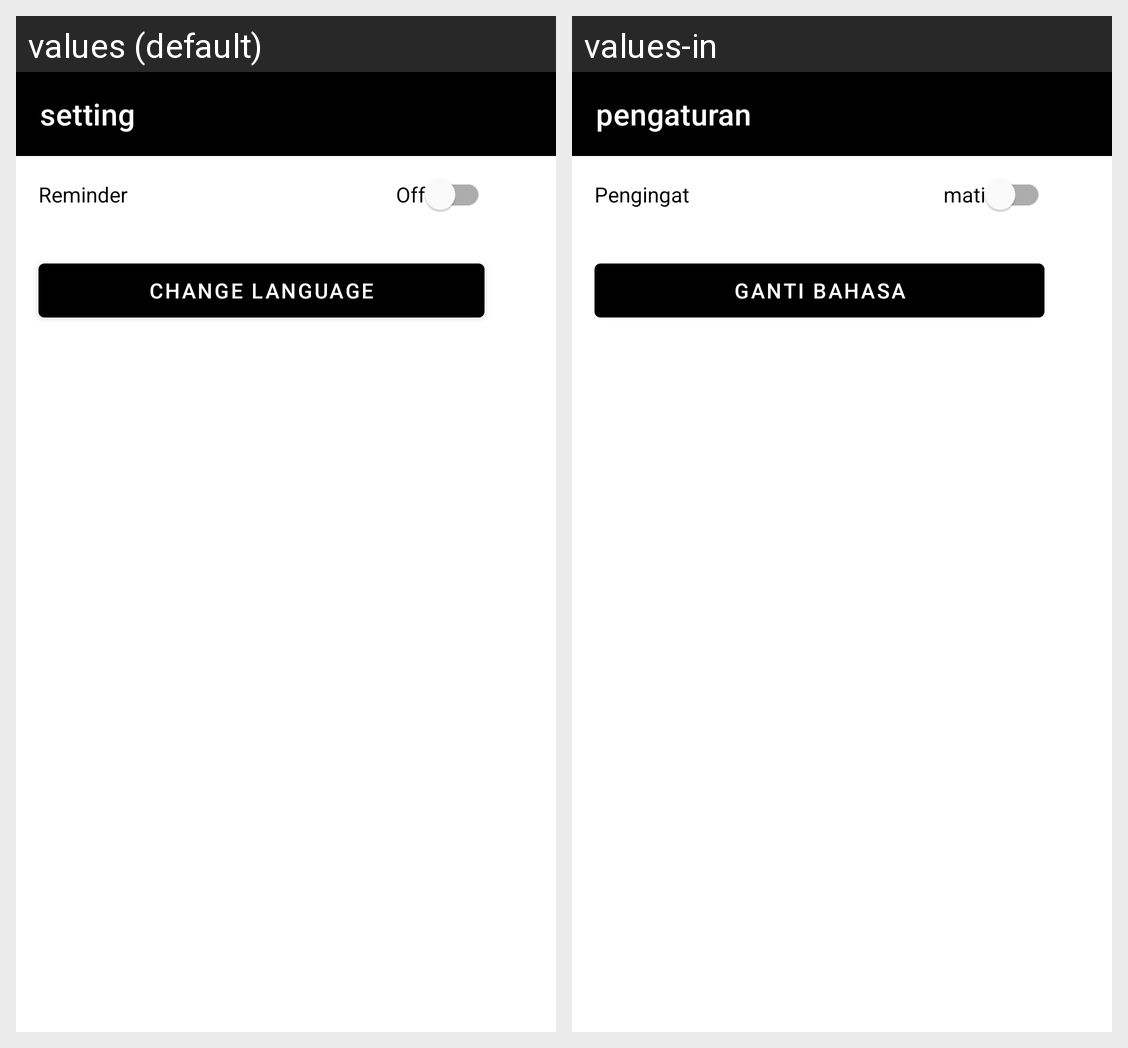

The same Android screen rendered under two of its app's locales, left to right. List the strings drawn on it with the default value and each locale's translation.
Android screen res/layout/fragment_setting.xml rendered under 2 locales, left to right: values (default), values-in. Device: Nexus 5 (rendered at 1080×1920; each locale shown at half size, 540×960, under a caption strip naming it); theme Theme.GithubUser.
Strings drawn on this screen, with the default value and each locale's value (text and hints the layout hard-codes, and strings that could not be matched under every locale, appear in the picture but are not listed):

setting
  values: setting
  values-in: pengaturan

reminder
  values: Reminder
  values-in: Pengingat

off
  values: Off
  values-in: mati

change_language
  values: Change Language
  values-in: Ganti Bahasa
